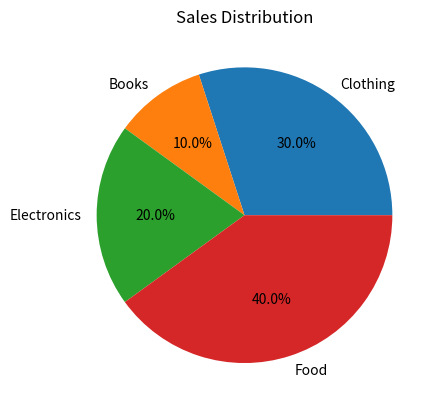

Python code for this plot:
import matplotlib.pyplot as plt

Categories=["Clothing","Books","Electronics","Food"]
sales=[30,10,20,40]

plt.pie(sales,labels=Categories,autopct="%1.1f%%")

plt.title("Sales Distribution")

plt.show()
